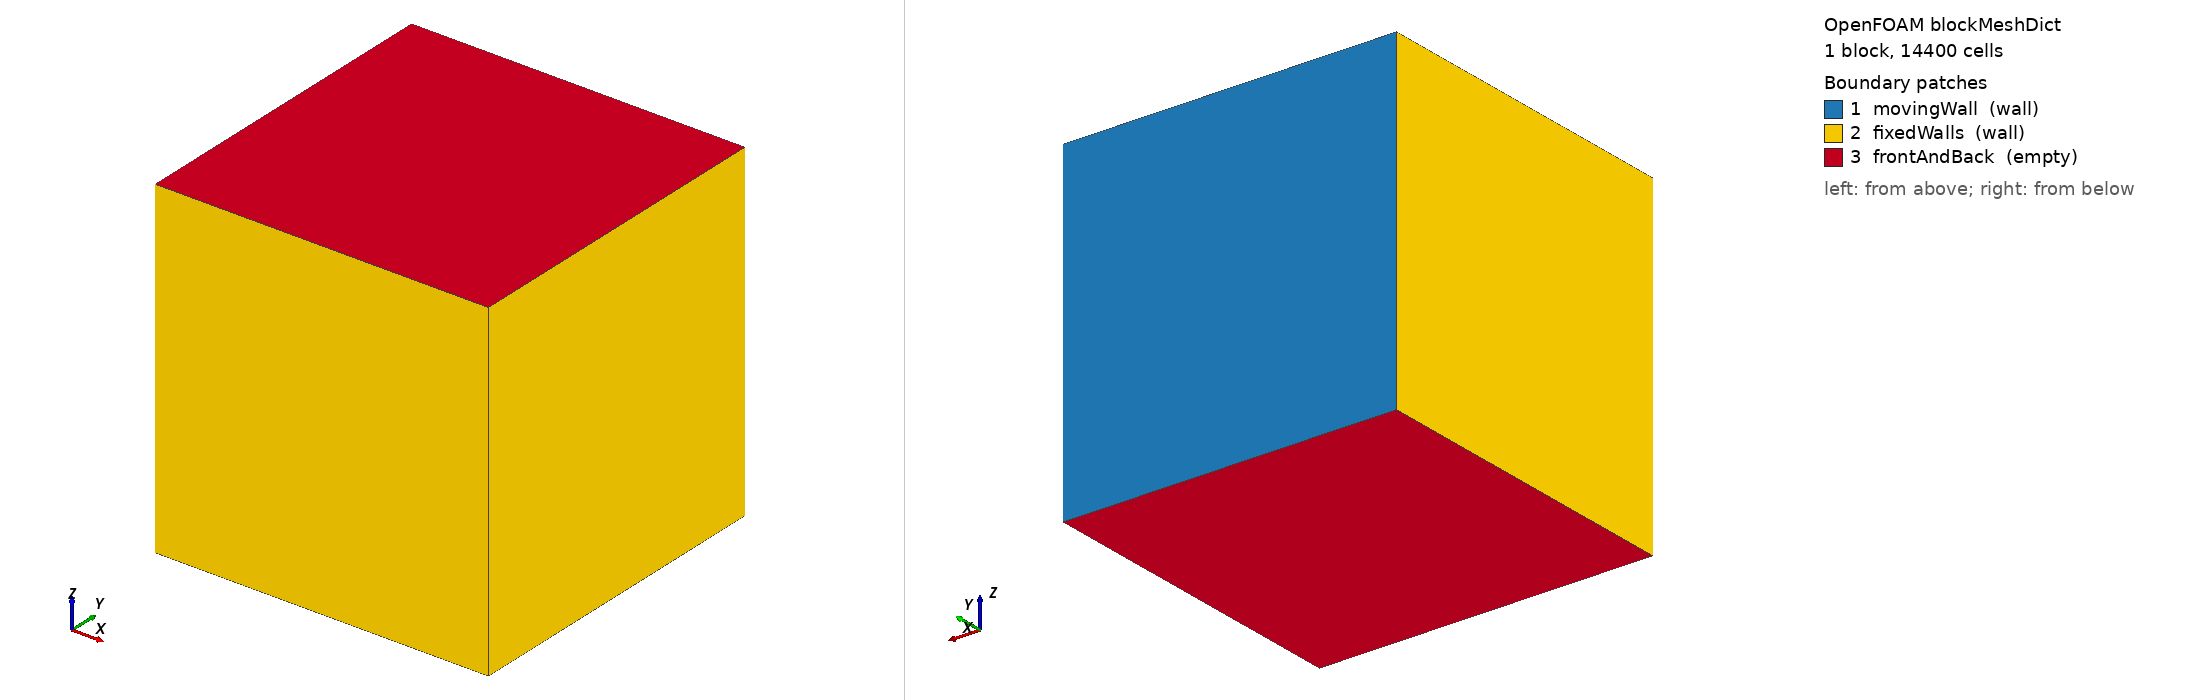

OpenFOAM case: the mesh blockMesh builds from blockMeshDict, 1 block(s), 14400 cells. Boundary patches (legend numbers): 1 movingWall (wall), 2 fixedWalls (wall), 3 frontAndBack (empty). Left view from above one corner, right view from below the opposite corner. Boundary conditions: 0 field file(s) under 0/; 0 of 3 drawn patches have an entry in a shipped field file.

=== system/blockMeshDict ===
/*--------------------------------*- C++ -*----------------------------------*/
FoamFile
{
    version     2.0;
    format      ascii;
    class       dictionary;
    object      blockMeshDict;
}

scale   1;

vertices
(
    (0 0 0)     // 0
    (1 0 0)     // 1
    (1 1 0)     // 2
    (0 1 0)     // 3
    (0 0 1)     // 4
    (1 0 1)     // 5
    (1 1 1)     // 6
    (0 1 1)     // 7
);

blocks
(
    // 80 x 80 cells, uniform — sufficient for Re=1000 laminar (needs finer resolution) cavity.
    hex (0 1 2 3 4 5 6 7) (120 120 1) simpleGrading (1 1 1)
);

edges ();

boundary
(
    movingWall
    {
        type wall;
        faces ((3 7 6 2));
    }
    fixedWalls
    {
        type wall;
        faces
        (
            (0 4 7 3)
            (2 6 5 1)
            (1 5 4 0)
        );
    }
    frontAndBack
    {
        type empty;
        faces
        (
            (0 3 2 1)
            (4 5 6 7)
        );
    }
);

mergePatchPairs ();
